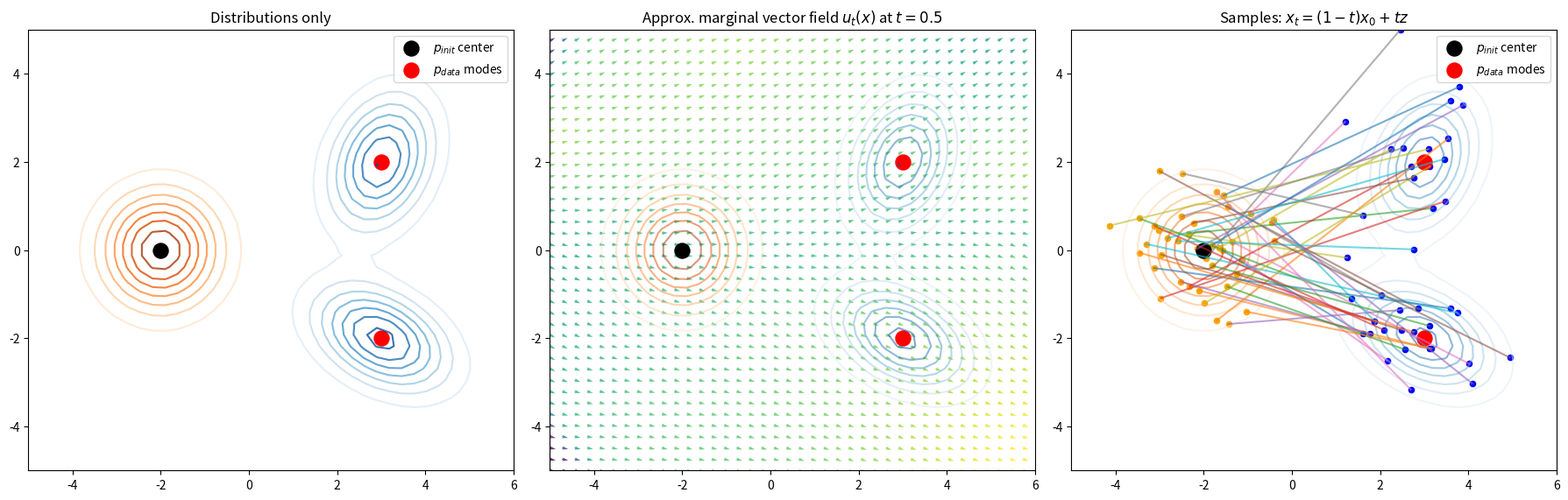

Source code (Python):
import numpy as np
import matplotlib.pyplot as plt
from scipy.stats import multivariate_normal

# -----------------------------------
# Create p_init
# -----------------------------------
mu_init = np.array([-2, 0])
cov_init = np.array([[0.8, 0],
                     [0, 0.8]])

# -----------------------------------
# Create p_data: mixture of Gaussians
# -----------------------------------
mu1 = np.array([3, 2])
cov1 = np.array([[0.6, 0.2],
                 [0.2, 1]])

mu2 = np.array([3, -2])
cov2 = np.array([[1, -0.3],
                 [-0.3, 0.6]])

# -----------------------------------
# Grid
# -----------------------------------
x = np.linspace(-5, 6, 40)
y = np.linspace(-5, 5, 40)

X, Y = np.meshgrid(x, y)
pos = np.dstack((X, Y))

p_init = multivariate_normal(mu_init, cov_init).pdf(pos)

p_data = (
    0.5 * multivariate_normal(mu1, cov1).pdf(pos)
    + 0.5 * multivariate_normal(mu2, cov2).pdf(pos)
)

# -----------------------------------
# Helper: sample from p_data
# -----------------------------------


def sample_p_data(n):
    samples = []

    for _ in range(n):
        if np.random.rand() < 0.5:
            z = np.random.multivariate_normal(mu1, cov1)
        else:
            z = np.random.multivariate_normal(mu2, cov2)

        samples.append(z)

    return np.array(samples)


# -----------------------------------
# Approximate marginal vector field u_t(x)
# u_t(x) = E[z - x0 | x_t = x]
# -----------------------------------
np.random.seed(0)

t_field = 0.5
n_pairs = 8000
bandwidth = 0.7

x0_samples = np.random.multivariate_normal(mu_init, cov_init, n_pairs)
z_samples = sample_p_data(n_pairs)

xt_samples = (1 - t_field) * x0_samples + t_field * z_samples
vel_samples = z_samples - x0_samples

U = np.zeros_like(X)
V = np.zeros_like(Y)

for i in range(X.shape[0]):
    for j in range(X.shape[1]):

        grid_point = np.array([X[i, j], Y[i, j]])

        diff = xt_samples - grid_point
        dist2 = np.sum(diff**2, axis=1)

        weights = np.exp(-dist2 / (2 * bandwidth**2))
        weights_sum = np.sum(weights) + 1e-8

        avg_vel = np.sum(weights[:, None] * vel_samples, axis=0) / weights_sum

        U[i, j] = avg_vel[0]
        V[i, j] = avg_vel[1]

norm = np.sqrt(U**2 + V**2)
U_norm = U / (norm + 1e-6)
V_norm = V / (norm + 1e-6)

# -----------------------------------
# Random sample movement
# -----------------------------------
n_samples = 40
n_steps = 20

samples_init = np.random.multivariate_normal(mu_init, cov_init, n_samples)
samples_target = sample_p_data(n_samples)

trajectories = []

for p0, p1 in zip(samples_init, samples_target):
    traj = np.array([
        (1 - t) * p0 + t * p1
        for t in np.linspace(0, 1, n_steps)
    ])
    trajectories.append(traj)

# -----------------------------------
# Plot
# -----------------------------------
fig, axes = plt.subplots(1, 3, figsize=(18, 6))

# -----------------------------------
# Subplot 1: distributions only
# -----------------------------------
ax = axes[0]

ax.contour(X, Y, p_init, levels=8, cmap='Oranges', alpha=0.8)
ax.contour(X, Y, p_data, levels=8, cmap='Blues', alpha=0.8)

ax.scatter(*mu_init, s=150, c='black', label=r'$p_{init}$ center')
ax.scatter(
    [mu1[0], mu2[0]],
    [mu1[1], mu2[1]],
    s=150,
    c='red',
    label=r'$p_{data}$ modes'
)

ax.set_title("Distributions only")
ax.set_xlim([-5, 6])
ax.set_ylim([-5, 5])
ax.set_aspect('equal')
ax.legend()

# -----------------------------------
# Subplot 2: marginal vector field
# -----------------------------------
ax = axes[1]

ax.contour(X, Y, p_init, levels=8, cmap='Oranges', alpha=0.5)
ax.contour(X, Y, p_data, levels=8, cmap='Blues', alpha=0.5)

ax.quiver(
    X, Y,
    U_norm, V_norm,
    norm,
    scale=80,
    alpha=0.8
)

ax.scatter(*mu_init, s=150, c='black')
ax.scatter([mu1[0], mu2[0]], [mu1[1], mu2[1]], s=150, c='red')

ax.set_title(r"Approx. marginal vector field $u_t(x)$ at $t=0.5$")
ax.set_xlim([-5, 6])
ax.set_ylim([-5, 5])
ax.set_aspect('equal')

# -----------------------------------
# Subplot 3: random sample movement
# -----------------------------------
ax = axes[2]

ax.contour(X, Y, p_init, levels=8, cmap='Oranges', alpha=0.5)
ax.contour(X, Y, p_data, levels=8, cmap='Blues', alpha=0.5)

for traj in trajectories:
    ax.plot(traj[:, 0], traj[:, 1], alpha=0.6)
    ax.scatter(traj[0, 0], traj[0, 1], c='orange', s=20)
    ax.scatter(traj[-1, 0], traj[-1, 1], c='blue', s=20)

ax.scatter(*mu_init, s=150, c='black', label=r'$p_{init}$ center')
ax.scatter(
    [mu1[0], mu2[0]],
    [mu1[1], mu2[1]],
    s=150,
    c='red',
    label=r'$p_{data}$ modes'
)

ax.set_title(r"Samples: $x_t=(1-t)x_0+tz$")
ax.set_xlim([-5, 6])
ax.set_ylim([-5, 5])
ax.set_aspect('equal')
ax.legend()

plt.tight_layout()
plt.show()
